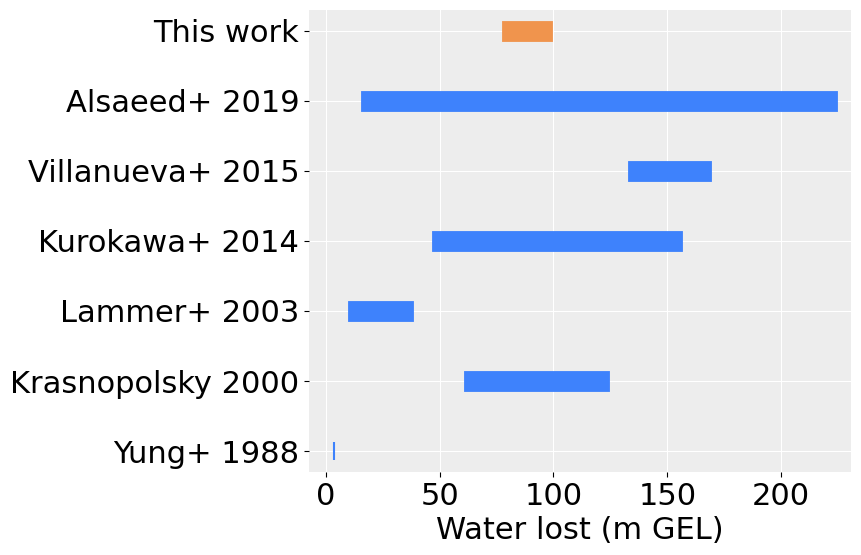

This chart was generated by the following Python code: (Note: this script raises an exception after producing the figure.)
###################
# plot comparison of water loss results with other studies

# [redacted]
# 23 October 2019
###################

import matplotlib.pyplot as plt
import matplotlib.patches as mpatches

studies = ["Yung+ 1988", "Krasnopolsky 2000", "Lammer+ 2003", "Kurokawa+ 2014",
           "Villanueva+ 2015", "Alsaeed+ 2019", "This work"]
dummyind = [0, 1, 2, 3, 4, 5, 6]
water = [[3.4, 3.4], [65, 120], [14, 34], [51, 152], [137, 165], [20, 220],
         [82, 95]]
col = ["xkcd:dodger blue", "xkcd:dodger blue", "xkcd:dodger blue",
       "xkcd:dodger blue", "xkcd:dodger blue", "xkcd:dodger blue", 
       "xkcd:faded orange"]
# col = ["#10007A", "#10007A", "#2F7965", "#2F7965", "#2F7965", "#D59A07",
#        "#10007A"] # "#e16262"
lb = ["1D photochemical modeling", "1D photochemical modeling",
      "Geological observations", "Geological observations",
      "Geological lit + D/H observations", "1D box model",
      "1D photochemical modeling"]

fig, ax = plt.subplots(figsize=(7, 6))
plt.style.use('default')
plt.rc('text', usetex=False)
plt.rcParams['font.family'] = 'sans-serif'
plt.rcParams['font.sans-serif'] = 'Louis George Caf?'
plt.rcParams['font.monospace'] = 'FreeMono'
plt.rcParams['font.size'] = 22
plt.rcParams['axes.labelsize'] = 26
plt.rcParams['xtick.labelsize'] = 22
plt.rcParams['ytick.labelsize'] = 22

# set background/grid
ax.set_facecolor("#ededed")
ax.grid(zorder=0, color="white", which="major")
for side in ["top", "bottom", "left", "right"]:
    ax.spines[side].set_visible(False)

for d, w in zip(dummyind, water):
    ax.plot(w, [d, d], linewidth=15, color=col[d])

p1 = mpatches.Patch(color="#10007A", label="1D photochemical modeling")
p2 = mpatches.Patch(color="#2F7965", label="Observations")
# p3 = mpatches.Patch(color="#e16262", label="Geological lit. + D/H observations")
p3 = mpatches.Patch(color="#D59A07", label="1D box model")

# plt.legend(handles=[p1, p2, p3], fontsize=13, bbox_to_anchor=(0.5, 0.2))

ax.scatter(3.4, 0, marker="|", zorder=10, s=150, color="xkcd:dodger blue")#"#10007A")
plt.yticks(dummyind, labels=studies)
ax.tick_params(axis="both", labelsize=22)
# plt.title("Study comparison of lost water")
plt.xlabel("Water lost (m GEL)", fontsize=22)

plt.savefig("../Results/ALL STUDY PLOTS/waterloss_vs_others.png", bbox_inches="tight")